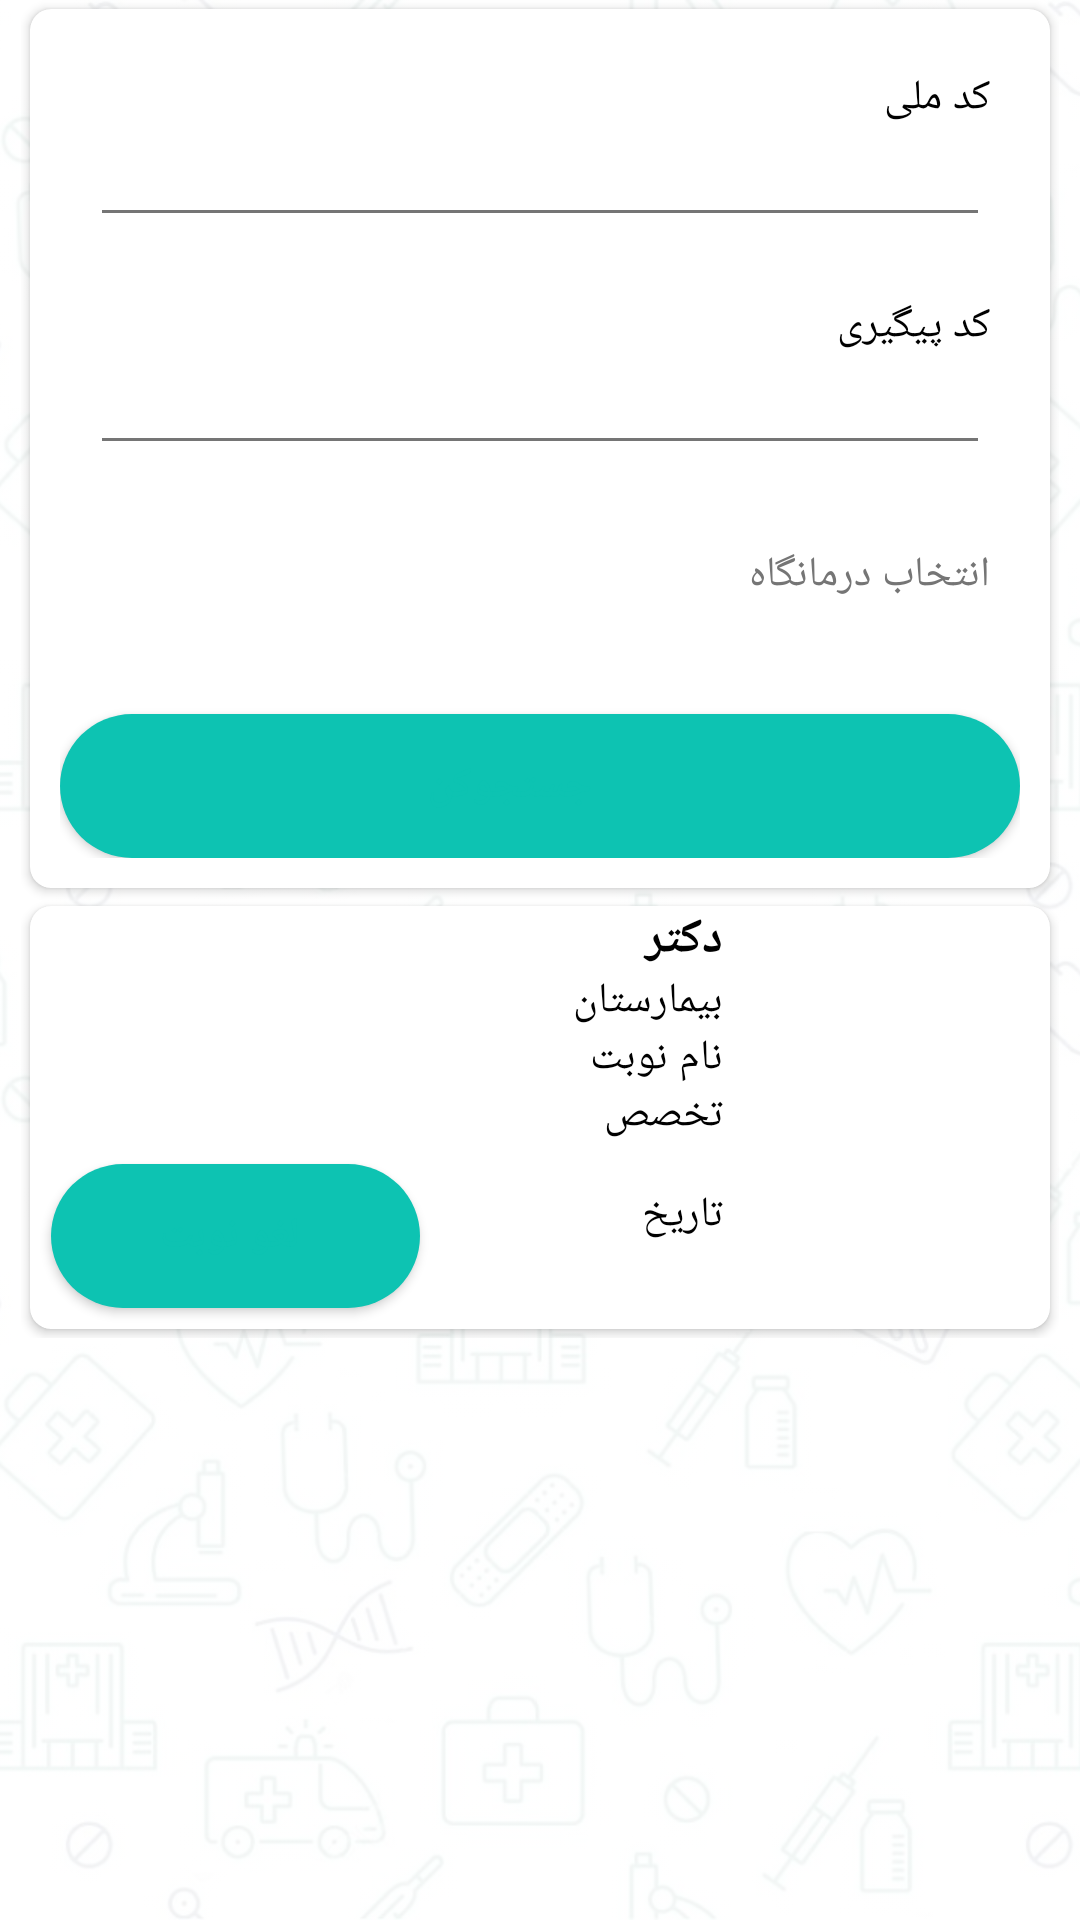

This screen was rendered from an Android layout file. Write that file and the resources it references.
<!-- AndroidManifest.xml: application theme AppTheme -->
<!-- res/layout/fr_tab_laghv.xml -->
<?xml version="1.0" encoding="utf-8"?>
<RelativeLayout xmlns:android="http://schemas.android.com/apk/res/android"
    xmlns:app="http://schemas.android.com/apk/res-auto"
    android:layout_width="match_parent"
    android:layout_height="match_parent"
    android:layoutDirection="rtl">

    <ImageView
        android:layout_width="match_parent"
        android:layout_height="match_parent"
        android:scaleType="centerCrop"
        android:src="@drawable/main_background"
        android:tint="#EBFFFFFF" />

    <androidx.core.widget.NestedScrollView
        android:layout_width="match_parent"
        android:layout_height="match_parent"
        android:paddingLeft="7dp"
        android:paddingRight="7dp">

        <LinearLayout
            android:layout_width="match_parent"
            android:layout_height="match_parent"
            android:orientation="vertical">

            <androidx.cardview.widget.CardView
                android:layout_width="match_parent"
                android:layout_height="wrap_content"
                android:layout_margin="3dp"
                app:cardCornerRadius="7dp">


                <LinearLayout
                    android:layout_width="match_parent"
                    android:layout_height="wrap_content"
                    android:layout_margin="3dp"
                    android:background="@drawable/bg_white_corner_"
                    android:orientation="vertical"
                    android:padding="7dp">

                    <LinearLayout
                        android:layout_width="match_parent"
                        android:layout_height="wrap_content"
                        android:layout_margin="3dp"
                        android:background="@drawable/bg_white_corner_"
                        android:orientation="vertical"
                        android:padding="7dp">

                        <TextView
                            android:layout_width="match_parent"
                            android:layout_height="0dp"
                            android:layout_weight="0.5"
                            android:gravity="right|center"
                            android:text="کد ملی"
                            android:textColor="@color/colorLogo" />

                        <EditText
                            android:id="@+id/edtLaghv_codMeli"
                            android:layout_width="match_parent"
                            android:layout_height="wrap_content"
                            android:backgroundTint="@color/colorPurple7"
                            android:gravity="right"
                            android:inputType="number"
                            android:maxLines="2"
                            android:paddingEnd="7dp"
                            android:paddingRight="7dp"
                            android:textColor="@color/colorPurple7"
                            android:textCursorDrawable="@color/colorPurple7"
                            android:textSize="15sp" />

                    </LinearLayout>

                    <LinearLayout
                        android:layout_width="match_parent"
                        android:layout_height="wrap_content"
                        android:layout_margin="3dp"
                        android:background="@drawable/bg_white_corner_"
                        android:orientation="vertical"
                        android:padding="7dp">

                        <TextView
                            android:layout_width="match_parent"
                            android:layout_height="0dp"
                            android:layout_weight="0.5"
                            android:gravity="right|center"
                            android:text="کد پیگیری"
                            android:textColor="@color/colorLogo" />

                        <EditText
                            android:id="@+id/edtLaghv_cod"
                            android:layout_width="match_parent"
                            android:layout_height="wrap_content"
                            android:backgroundTint="@color/colorPurple7"
                            android:gravity="right"
                            android:inputType="number"
                            android:maxLines="2"
                            android:paddingEnd="7dp"
                            android:paddingRight="7dp"
                            android:textColor="@color/colorPurple7"
                            android:textCursorDrawable="@color/colorPurple7"
                            android:textSize="15sp" />

                    </LinearLayout>

                    <LinearLayout
                        android:layout_width="match_parent"
                        android:layout_height="wrap_content"
                        android:layout_margin="3dp"
                        android:background="@drawable/bg_white_corner_"
                        android:orientation="vertical"
                        android:padding="7dp">

                        <TextView
                            android:id="@+id/txtLaghv_chooseHospital"
                            android:layout_width="match_parent"
                            android:layout_height="wrap_content"
                            android:layout_marginTop="7dp"
                            android:layout_marginBottom="7dp"
                            android:layout_weight="0.5"
                            android:gravity="right|center"
                            android:paddingLeft="7dp"
                            android:text="انتخاب درمانگاه"
                            android:textColor="@color/colorPurple7" />

                    </LinearLayout>

                    <Button
                        android:id="@+id/btnLaghv_search"
                        android:layout_width="match_parent"
                        android:layout_height="wrap_content"
                        android:layout_centerHorizontal="true"
                        android:layout_gravity="center_horizontal"
                        android:layout_marginTop="20dp"
                        android:layout_weight="0.5"
                        android:background="@drawable/button_background_blue"
                        android:paddingRight="20dp"
                        android:text="جستجوکن"
                        android:textColor="@color/colorPrimary"
                        android:textStyle="bold" />

                </LinearLayout>

            </androidx.cardview.widget.CardView>

            <androidx.cardview.widget.CardView
                android:id="@+id/cardViewLaghv"
                android:layout_width="match_parent"
                android:layout_height="wrap_content"
                android:layout_margin="3dp"
                app:cardCornerRadius="7dp">

                <LinearLayout
                    android:id="@+id/linearMain"
                    android:layout_width="match_parent"
                    android:layout_height="match_parent"
                    android:orientation="horizontal">

                    <LinearLayout
                        android:layout_width="match_parent"
                        android:layout_height="wrap_content"
                        android:layout_weight="0.7"
                        android:orientation="vertical">

                        <ImageView
                            android:layout_width="wrap_content"
                            android:layout_height="wrap_content"
                            android:src="@drawable/ic_doctor" />

                    </LinearLayout>

                    <LinearLayout
                        android:layout_width="match_parent"
                        android:layout_height="wrap_content"
                        android:layout_weight="0.3"
                        android:orientation="vertical">

                        <TextView
                            android:id="@+id/txtLaghv_drName"
                            android:layout_width="match_parent"
                            android:layout_height="wrap_content"
                            android:gravity="right"
                            android:maxLines="1"
                            android:paddingRight="7dp"
                            android:text="دکتر"
                            android:textColor="@color/colorAccent"
                            android:textSize="16dp"
                            android:textStyle="bold" />

                        <TextView
                            android:id="@+id/txtLaghv_hospital"
                            android:layout_width="match_parent"
                            android:layout_height="wrap_content"
                            android:gravity="right"
                            android:paddingRight="7dp"
                            android:text="بیمارستان"
                            android:textColor="@color/colorAccent" />


                        <TextView
                            android:id="@+id/txtLaghv_nameNobat"
                            android:layout_width="match_parent"
                            android:layout_height="wrap_content"
                            android:gravity="right"
                            android:paddingRight="7dp"
                            android:text="نام نوبت"
                            android:textColor="@color/colorAccent" />

                        <TextView
                            android:id="@+id/txtLaghv_takhasos"
                            android:layout_width="match_parent"
                            android:layout_height="wrap_content"
                            android:maxLines="1"
                            android:gravity="right"
                            android:paddingRight="7dp"
                            android:text="تخصص"
                            android:textColor="@color/colorAccent" />


                        <LinearLayout
                            android:layout_width="match_parent"
                            android:layout_height="match_parent"
                            android:orientation="horizontal">

                            <TextView
                                android:id="@+id/txtLaghv_date"
                                android:layout_width="match_parent"
                                android:layout_height="wrap_content"
                                android:layout_weight="0.7"
                                android:gravity="right"
                                android:paddingRight="7dp"
                                android:text="تاریخ"
                                android:textColor="@color/colorAccent" />

                            <Button
                                android:id="@+id/btnLaghv_laghv"
                                android:layout_width="wrap_content"
                                android:layout_height="wrap_content"
                                android:layout_margin="7dp"
                                android:layout_weight="0.3"
                                android:background="@drawable/button_background_blue"
                                android:padding="3dp"
                                android:text=" لغو نوبت"
                                android:textColor="@color/colorPrimaryDark"
                                android:textStyle="bold" />

                        </LinearLayout>

                    </LinearLayout>

                </LinearLayout>

            </androidx.cardview.widget.CardView>


        </LinearLayout>

    </androidx.core.widget.NestedScrollView>

</RelativeLayout>
<!-- resources referenced by this layout -->
<resources>
  <color name="colorAccent">#000000</color>
  <color name="colorLogo">#000000</color>
  <color name="colorPrimary">#0DC3B2</color>
  <color name="colorPrimaryDark">#0DC3B2</color>
  <color name="colorPurple7">#757575</color>
  <!-- drawable bg_white_corner_ (drawable) -->
  <?xml version="1.0" encoding="utf-8"?>
  <shape xmlns:android="http://schemas.android.com/apk/res/android"
      android:shape="rectangle">
      <solid android:color="#fff"/>
  
  
      <corners
          android:topRightRadius="8dp"
          android:topLeftRadius="8dp"
          android:bottomLeftRadius="8dp"
          android:bottomRightRadius="8dp"
          />
  
  </shape>
  <!-- drawable button_background_blue (drawable) -->
  <?xml version="1.0" encoding="utf-8"?>
  <shape xmlns:android="http://schemas.android.com/apk/res/android" android:shape="rectangle" >
      <corners
          android:radius="26dp" />
  
      <solid
          android:color="@color/colorIcons"/>
  
      <size
          android:width="182dp"
          android:height="40dp" />
  </shape>
  <!-- drawable main_background: jpg bitmap (drawable, 188947 bytes) -->
  <style name="AppTheme" parent="Theme.AppCompat.Light.DarkActionBar">
          
          <item name="colorPrimary">@color/colorPrimary</item>
          <item name="colorPrimaryDark">@color/colorPrimaryDark</item>
          <item name="colorAccent">@color/colorAccent</item>
          <item name="android:typeface">serif</item>
          <item name="windowActionBar">false</item>
          <item name="windowNoTitle">true</item>
      </style>
  <color name="colorIcons">#0DC3B2</color>
</resources>
